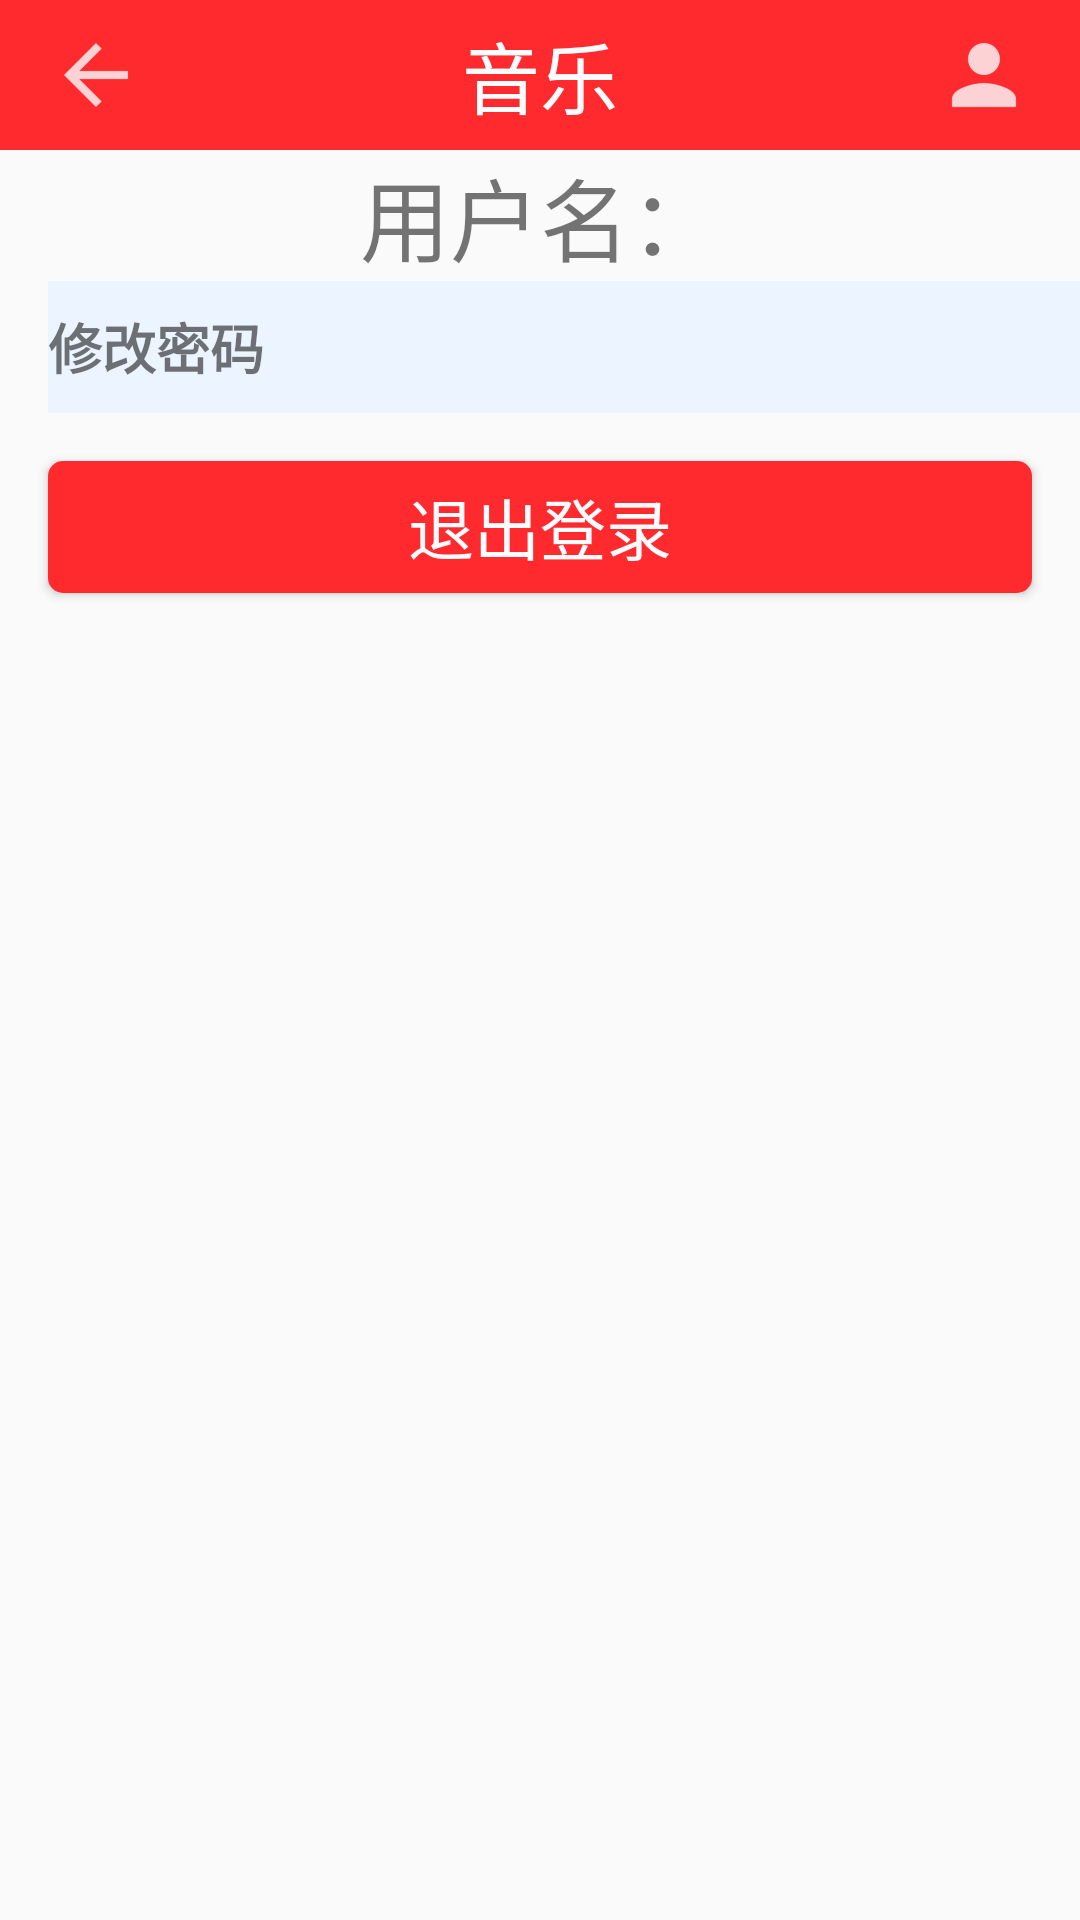

Android layout source for this screen:
<!-- AndroidManifest.xml: application theme AppTheme -->
<!-- res/layout/activity_me.xml -->
<?xml version="1.0" encoding="utf-8"?>
<LinearLayout xmlns:android="http://schemas.android.com/apk/res/android"
    xmlns:app="http://schemas.android.com/apk/res-auto"
    xmlns:tools="http://schemas.android.com/tools"
    android:layout_width="match_parent"
    android:layout_height="match_parent"
    android:orientation="vertical"
    tools:context=".avtivitys.MeActivity">
    <include layout="@layout/nav_bar"/>

    <TextView
        android:layout_width="match_parent"
        android:layout_height="wrap_content"
        android:textSize="@dimen/usernameTextSize"
        android:gravity="center"
        android:text="用户名："/>
    <TextView
        android:id="@+id/me_changepass"
       style="@style/changePassword"
        />
    <Button
        android:id="@+id/me_logoutBtn"
       style="@style/LoginBtn"
        android:text="@string/logout"
        android:layout_marginTop="@dimen/marginSize"
        android:textSize="@dimen/inputTextSize"/>

</LinearLayout>
<!-- res/layout/nav_bar.xml (included above) -->
<?xml version="1.0" encoding="utf-8"?>
<FrameLayout
    xmlns:android="http://schemas.android.com/apk/res/android"
    android:layout_width="match_parent"
    android:layout_height="@dimen/navBarHeight"
    android:background="@color/mainColor"
    android:paddingLeft="@dimen/marginSize"
    android:paddingRight="@dimen/marginSize">

    <ImageView
        android:id="@+id/navBar_back"
        android:layout_width="wrap_content"
        android:layout_height="wrap_content"
        android:src="@drawable/ic_action_back"
        android:layout_gravity="center_vertical"/>

    <TextView
        android:id="@+id/navBar_title"
        android:layout_width="wrap_content"
        android:layout_height="wrap_content"
        android:text="@string/navBarTitle"
        android:textSize="@dimen/navBarTitleSize"
        android:textColor="@color/navBarTitle"
        android:layout_gravity="center"/>
    <ImageView
        android:id="@+id/navBar_me"
        android:layout_width="wrap_content"
        android:layout_height="wrap_content"
        android:src="@drawable/ic_action_me"
        android:layout_gravity="right|center_vertical"/>

</FrameLayout>
<!-- resources referenced by this layout -->
<resources>
  <color name="mainColor">#FF2A2D</color>
  <color name="navBarTitle">#FCFCFF</color>
  <dimen name="inputTextSize">22sp</dimen>
  <dimen name="marginSize">16dp</dimen>
  <dimen name="navBarHeight">50dp</dimen>
  <dimen name="navBarTitleSize">26sp</dimen>
  <dimen name="usernameTextSize">30sp</dimen>
  <string name="logout">退出登录</string>
  <string name="navBarTitle">音乐</string>
  <style name="LoginBtn">
          <item name="android:layout_width">match_parent</item>
          <item name="android:layout_height">@dimen/inputviewHeight</item>
          <item name="android:background">@drawable/btn_login_select</item>
          <item name="android:textColor">@color/navBarTitle</item>
          <item name="android:layout_marginLeft">@dimen/marginSize</item>
          <item name="android:layout_marginRight">@dimen/marginSize</item>
          <item name="android:gravity">center</item>
      </style>
  <style name="AppTheme" parent="Theme.AppCompat.Light.DarkActionBar">
  
          <item name="colorPrimaryDark">@color/mainColor</item>
          
          <item name="android:windowAnimationStyle">@style/AnimationActivity</item>
      </style>
  <dimen name="inputviewHeight">44dp</dimen>
  <!-- drawable btn_login_select (drawable) -->
  <?xml version="1.0" encoding="utf-8"?>
  <selector xmlns:android="http://schemas.android.com/apk/res/android">
          
       <item android:state_focused="true" android:drawable="@drawable/btn_login_h"></item>
            
      <item android:state_pressed="true" android:drawable="@drawable/btn_login_h"></item>
      
      <item android:drawable="@drawable/btn_login_h" android:state_selected="true"></item>
      
      <item android:drawable="@drawable/btn_login_n"></item>
  
  </selector>
  <string name="changepassword">修改密码</string>
  <dimen name="changeTextSize">18dp</dimen>
  <style name="AnimationActivity" parent="@android:style/Animation.Activity">
          
          <item name="android:activityOpenEnterAnimation">@anim/open_enter</item>
          
          <item name="android:activityOpenExitAnimation">@anim/open_exit</item>
          
          <item name="android:activityCloseExitAnimation">@anim/close_exit</item>
          
          <item name="android:activityCloseEnterAnimation">@anim/close_enter</item>
      </style>
  <!-- drawable btn_login_h (drawable) -->
  <?xml version="1.0" encoding="utf-8"?>
  <shape xmlns:android="http://schemas.android.com/apk/res/android"
      android:shape="rectangle">
      
      <solid android:color="@color/mainColorH"></solid>
      
      <corners android:radius="@dimen/diraus"></corners>
  </shape>
  <!-- drawable btn_login_n (drawable) -->
  <?xml version="1.0" encoding="utf-8"?>
  <shape xmlns:android="http://schemas.android.com/apk/res/android"
      android:shape="rectangle">
      
      <solid android:color="@color/mainColor"></solid>
      
      <corners android:radius="@dimen/diraus"></corners>
  </shape>
  <!-- drawable btn_changebtn_h (drawable) -->
  <?xml version="1.0" encoding="utf-8"?>
  <shape xmlns:android="http://schemas.android.com/apk/res/android"
      android:shape="rectangle">
      
      <solid android:color="@color/changeBtnColorH"></solid>
  
  </shape>
  <!-- drawable btn_changebtn_n (drawable) -->
  <?xml version="1.0" encoding="utf-8"?>
  <shape xmlns:android="http://schemas.android.com/apk/res/android"
      android:shape="rectangle">
      
      <solid android:color="@color/changeBtnColor"></solid>
  
  </shape>
  <color name="mainColorH">#FF0001</color>
  <dimen name="diraus">5dp</dimen>
  <color name="changeBtnColorH">#DEE7F1</color>
  <color name="changeBtnColor">#ECF5FF</color>
</resources>
